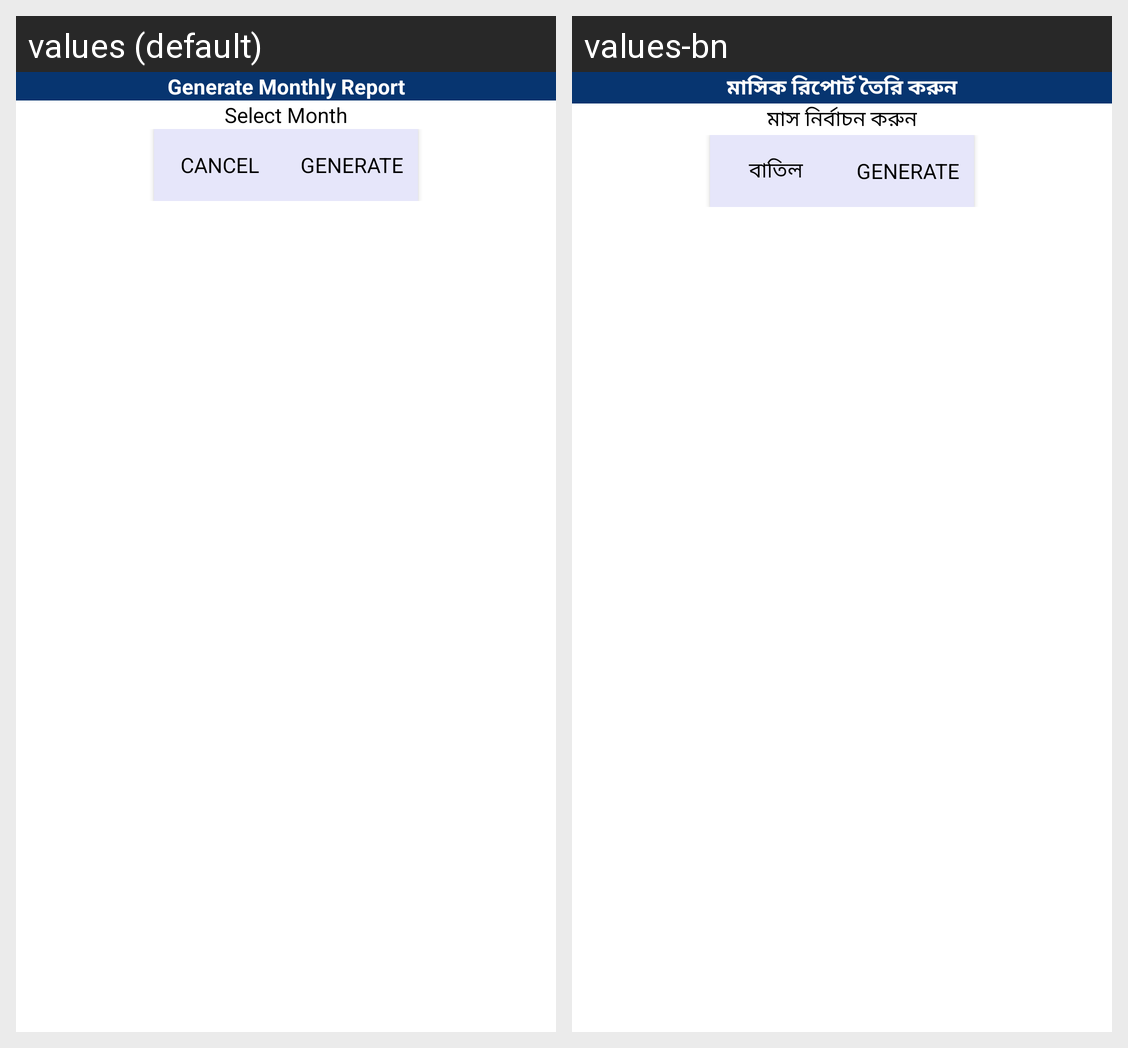

For this localized Android screen grid, give each drawn string resource with its value in every locale shown.
Android screen res/layout/dialog_new_report_generate_layout.xml rendered under 2 locales, left to right: values (default), values-bn. Device: Nexus 5 (rendered at 1080×1920; each locale shown at half size, 540×960, under a caption strip naming it); theme AppTheme.
Strings drawn on this screen, with the default value and each locale's value (text and hints the layout hard-codes, and strings that could not be matched under every locale, appear in the picture but are not listed):

generate_monthly_report
  values: Generate Monthly Report
  values-bn: মাসিক রিপোর্ট তৈরি করুন

select_month
  values: Select Month
  values-bn: মাস নির্বাচন করুন

cancel
  values: Cancel
  values-bn: বাতিল

generate
  values: Generate
  values-bn: Generate
